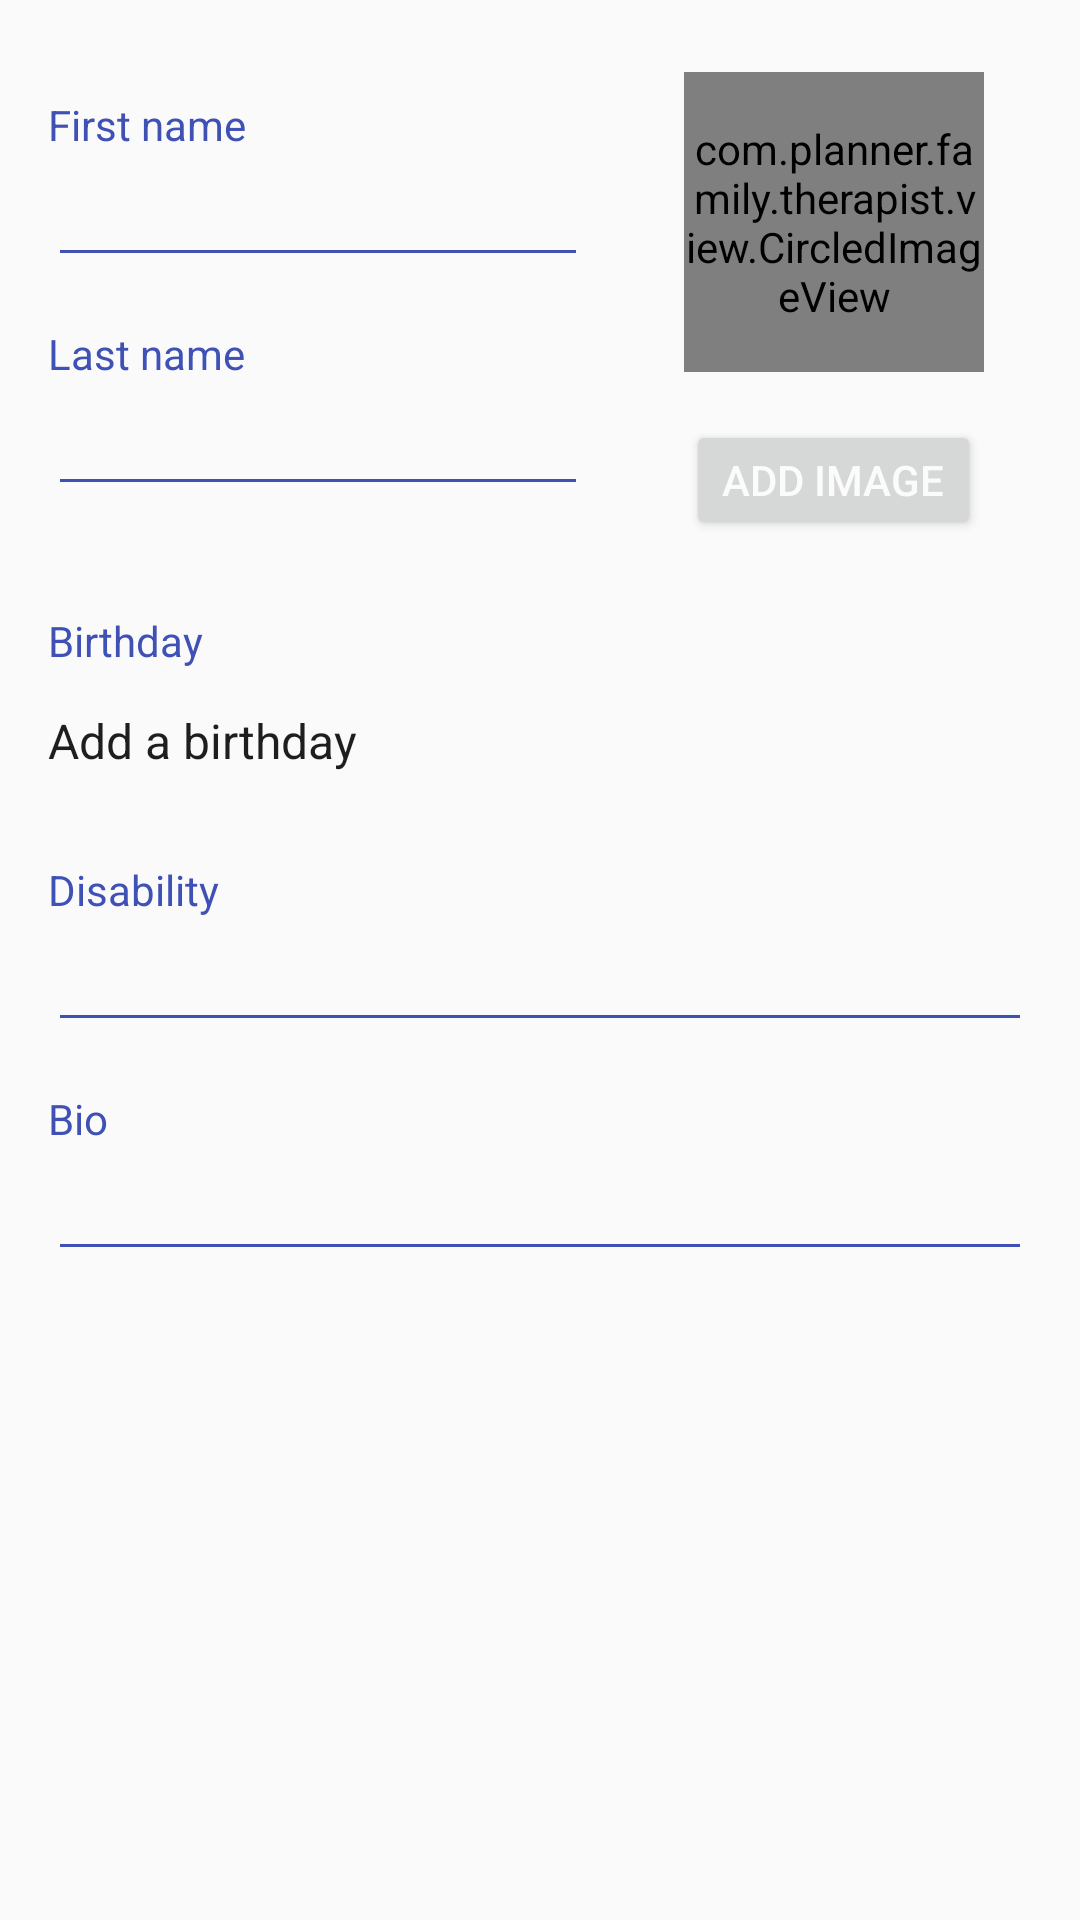

This screen was rendered from an Android layout file. Write that file and the resources it references.
<!-- AndroidManifest.xml: application theme AppTheme -->
<!-- res/layout/add_child_dialog_fragment.xml -->
<?xml version="1.0" encoding="utf-8"?>
<ScrollView xmlns:android="http://schemas.android.com/apk/res/android"
    xmlns:app="http://schemas.android.com/apk/res-auto"
    android:layout_width="match_parent"
    android:layout_height="wrap_content">

    <LinearLayout xmlns:android="http://schemas.android.com/apk/res/android"
        android:layout_width="match_parent"
        android:layout_height="wrap_content"
        android:orientation="vertical"
        android:padding="16dp">

        <LinearLayout
            android:layout_width="match_parent"
            android:layout_height="wrap_content"
            android:orientation="horizontal">


            <LinearLayout
                android:layout_width="0dp"
                android:layout_height="wrap_content"
                android:layout_weight="1"
                android:orientation="vertical">

                <TextView
                    android:layout_width="match_parent"
                    android:layout_height="wrap_content"
                    android:layout_marginTop="@dimen/margin_medium"
                    android:text="First name"
                    android:textColor="@color/colorPrimary" />

                <android.support.v7.widget.AppCompatEditText
                    android:id="@+id/first_name_edit_text"
                    android:layout_width="match_parent"
                    android:layout_height="wrap_content"
                    android:inputType="text"
                    app:backgroundTint="@color/colorPrimary" />

                <TextView
                    android:layout_width="match_parent"
                    android:layout_height="wrap_content"
                    android:layout_marginTop="@dimen/margin_medium"
                    android:text="Last name"
                    android:textColor="@color/colorPrimary" />

                <android.support.v7.widget.AppCompatEditText
                    android:id="@+id/last_name_edit_text"
                    android:layout_width="match_parent"
                    android:layout_height="wrap_content"
                    android:inputType="text"
                    app:backgroundTint="@color/colorPrimary" />
            </LinearLayout>

            <LinearLayout
                android:layout_width="wrap_content"
                android:layout_height="wrap_content"
                android:layout_gravity="center"
                android:layout_marginEnd="@dimen/margin_medium"
                android:layout_marginLeft="@dimen/margin_huge"
                android:layout_marginRight="@dimen/margin_medium"
                android:layout_marginStart="@dimen/margin_huge"
                android:orientation="vertical">

                <com.planner.family.therapist.view.CircledImageView
                    android:id="@+id/child_image_view"
                    android:layout_width="100dp"
                    android:layout_height="100dp"
                    android:layout_gravity="center"
                    android:layout_marginTop="@dimen/margin_small" />

                <Button
                    android:id="@+id/add_child_image_button"
                    android:layout_width="wrap_content"
                    android:layout_height="40dp"
                    android:layout_gravity="center"
                    android:layout_marginBottom="@dimen/margin_small"
                    android:layout_marginTop="@dimen/margin_medium"
                    android:text="Add image"
                    android:textColor="@color/colorTextLight" />

            </LinearLayout>


        </LinearLayout>

        <TextView
            android:layout_width="match_parent"
            android:layout_height="wrap_content"
            android:layout_marginTop="@dimen/margin_medium"
            android:text="Birthday"
            android:textColor="@color/colorPrimary" />

        <Button
            android:id="@+id/add_birthday_button"
            android:layout_width="match_parent"
            android:layout_height="wrap_content"
            android:background="?attr/selectableItemBackground"
            android:fontFamily="sans-serif"
            android:gravity="start|center_vertical"
            android:text="Add a birthday"
            android:textAllCaps="false"
            android:textColor="@color/colorTextDarkPrimary"
            android:textSize="16sp" />

        <TextView
            android:layout_width="match_parent"
            android:layout_height="wrap_content"
            android:layout_marginTop="@dimen/margin_medium"
            android:text="Disability"
            android:textColor="@color/colorPrimary" />

        <android.support.v7.widget.AppCompatEditText
            android:id="@+id/disability_edit_text"
            android:layout_width="match_parent"
            android:layout_height="wrap_content"
            android:inputType="textMultiLine"
            app:backgroundTint="@color/colorPrimary" />

        <TextView
            android:layout_width="match_parent"
            android:layout_height="wrap_content"
            android:layout_marginTop="@dimen/margin_medium"
            android:text="Bio"
            android:textColor="@color/colorPrimary" />

        <android.support.v7.widget.AppCompatEditText
            android:id="@+id/bio_edit_text"
            android:layout_width="match_parent"
            android:layout_height="wrap_content"
            android:inputType="textMultiLine"
            app:backgroundTint="@color/colorPrimary" />

    </LinearLayout>


</ScrollView>
<!-- resources referenced by this layout -->
<resources>
  <color name="colorPrimary">#3F51B5</color>
  <color name="colorTextDarkPrimary">#E1000000</color>
  <color name="colorTextLight">#E6FFFFFF</color>
  <dimen name="margin_huge">32dp</dimen>
  <dimen name="margin_medium">16dp</dimen>
  <dimen name="margin_small">8dp</dimen>
  <style name="AppTheme" parent="Theme.AppCompat.Light.DarkActionBar">
          
          <item name="colorPrimary">@color/colorPrimary</item>
          <item name="colorPrimaryDark">@color/colorPrimaryDark</item>
          <item name="colorAccent">@color/colorAccent</item>
          <item name="colorControlHighlight">@color/colorSelectedButton</item>
      </style>
  <color name="colorPrimaryDark">#303F9F</color>
  <color name="colorAccent">#FF4081</color>
  <color name="colorSelectedButton">#E8EAF6</color>
</resources>
